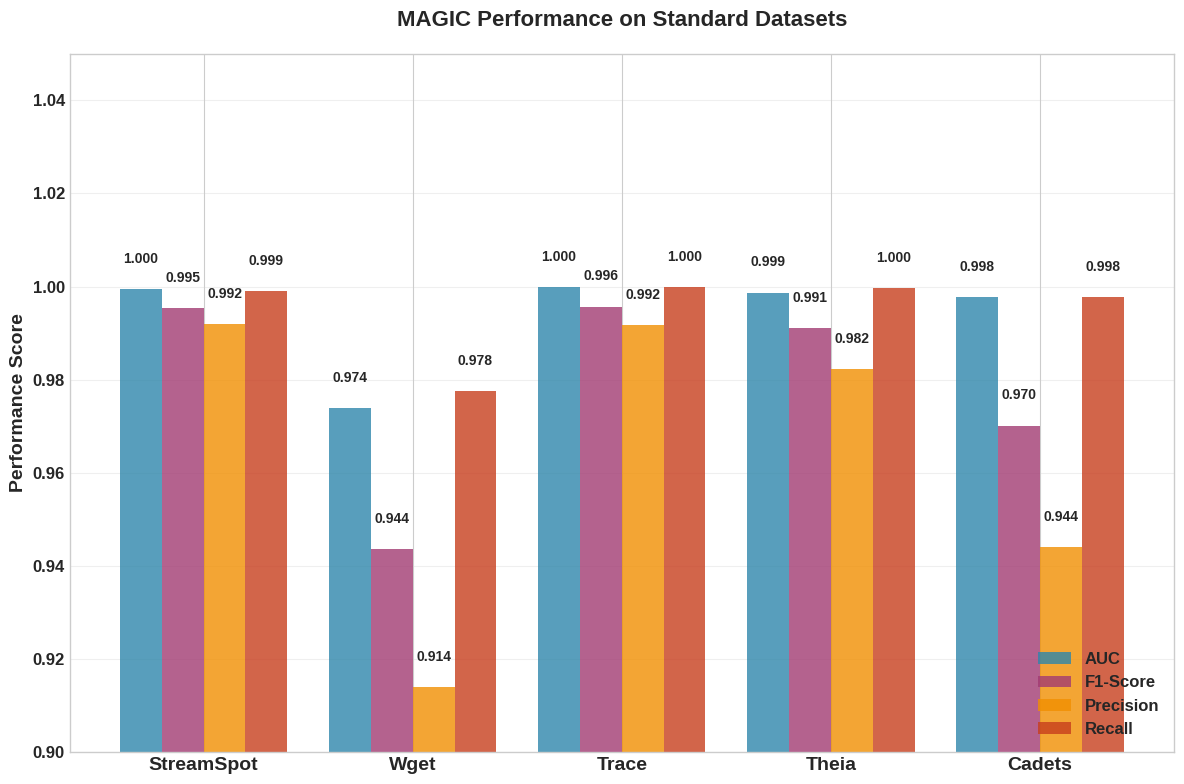
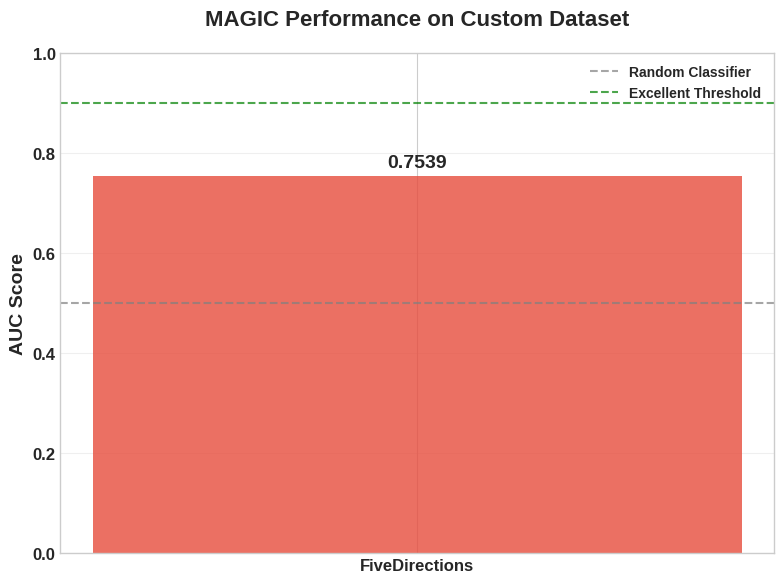
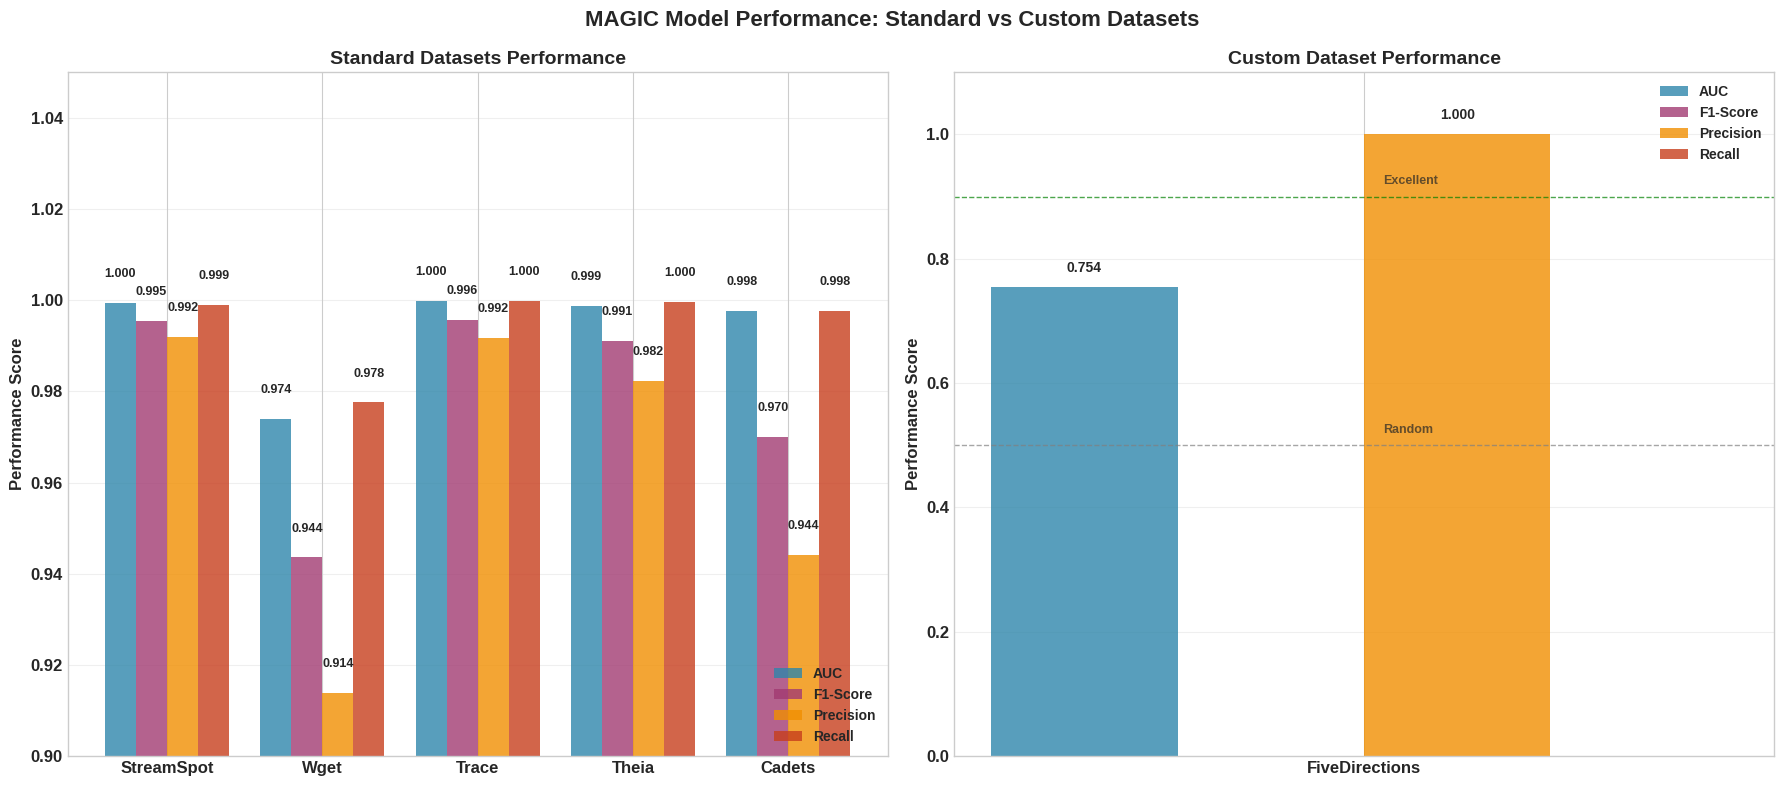

The script that saved these images, in order:
import matplotlib.pyplot as plt
import numpy as np

# Set style for better poster presentation
plt.style.use('seaborn-v0_8-whitegrid')
plt.rcParams.update({'font.size': 12, 'font.weight': 'bold'})

# Biểu đồ 1: Datasets của tác giả gốc
def plot_author_datasets():
    datasets = ['StreamSpot', 'Wget', 'Trace', 'Theia', 'Cadets']
    auc = [0.9995, 0.9739, 0.9998, 0.9987, 0.9977]
    f1 = [0.9954, 0.9436, 0.9957, 0.9911, 0.9701]
    precision = [0.9920, 0.9139, 0.9917, 0.9823, 0.9441]
    recall = [0.9990, 0.9776, 0.9998, 0.9996, 0.9977]

    x = np.arange(len(datasets))
    width = 0.2

    fig, ax = plt.subplots(figsize=(12, 8))
    
    bars1 = ax.bar(x - 1.5*width, auc, width, label='AUC', color='#2E86AB', alpha=0.8)
    bars2 = ax.bar(x - 0.5*width, f1, width, label='F1-Score', color='#A23B72', alpha=0.8)
    bars3 = ax.bar(x + 0.5*width, precision, width, label='Precision', color='#F18F01', alpha=0.8)
    bars4 = ax.bar(x + 1.5*width, recall, width, label='Recall', color='#C73E1D', alpha=0.8)

    # Thêm giá trị trên cột
    for bars in [bars1, bars2, bars3, bars4]:
        for bar in bars:
            height = bar.get_height()
            ax.text(bar.get_x() + bar.get_width()/2., height + 0.005,
                   f'{height:.3f}', ha='center', va='bottom', fontsize=10, fontweight='bold')

    ax.set_xticks(x)
    ax.set_xticklabels(datasets, fontsize=14, fontweight='bold')
    ax.set_ylabel('Performance Score', fontsize=14, fontweight='bold')
    ax.set_ylim(0.9, 1.05)
    ax.set_title('MAGIC Performance on Standard Datasets', fontsize=16, fontweight='bold', pad=20)
    ax.legend(loc='lower right', fontsize=12)
    ax.grid(axis='y', alpha=0.3)

    plt.tight_layout()
    plt.savefig('magic_author_datasets.png', dpi=300, bbox_inches='tight')
    plt.show()

# Biểu đồ 2: Dataset của bạn (FiveDirections)
def plot_custom_dataset():
    datasets = ['FiveDirections']
    auc = [0.7539]  # Từ analysis_fivedirections.txt
    
    # Nếu có thêm metrics cho FiveDirections, thêm vào đây
    # f1 = [0.xxxx]
    # precision = [0.xxxx] 
    # recall = [0.xxxx]

    fig, ax = plt.subplots(figsize=(8, 6))
    
    # Chỉ vẽ AUC nếu không có metrics khác
    bars = ax.bar(datasets, auc, color='#E74C3C', alpha=0.8, width=0.5)
    
    # Thêm giá trị
    for bar in bars:
        height = bar.get_height()
        ax.text(bar.get_x() + bar.get_width()/2., height + 0.01,
               f'{height:.4f}', ha='center', va='bottom', fontsize=14, fontweight='bold')

    ax.set_ylabel('AUC Score', fontsize=14, fontweight='bold')
    ax.set_ylim(0, 1.0)
    ax.set_title('MAGIC Performance on Custom Dataset', fontsize=16, fontweight='bold', pad=20)
    ax.grid(axis='y', alpha=0.3)

    # Thêm benchmark line
    ax.axhline(y=0.5, color='gray', linestyle='--', alpha=0.7, label='Random Classifier')
    ax.axhline(y=0.9, color='green', linestyle='--', alpha=0.7, label='Excellent Threshold')
    ax.legend(fontsize=10)

    plt.tight_layout()
    plt.savefig('magic_custom_dataset.png', dpi=300, bbox_inches='tight')
    plt.show()

# Biểu đồ so sánh tổng quan (Alternative)
def plot_comparison_summary():
    fig, (ax1, ax2) = plt.subplots(1, 2, figsize=(18, 8))
    
    # Subplot 1: Author datasets với 4 metrics
    datasets_author = ['StreamSpot', 'Wget', 'Trace', 'Theia', 'Cadets']
    auc_author = [0.9995, 0.9739, 0.9998, 0.9987, 0.9977]
    f1_author = [0.9954, 0.9436, 0.9957, 0.9911, 0.9701]
    precision_author = [0.9920, 0.9139, 0.9917, 0.9823, 0.9441]
    recall_author = [0.9990, 0.9776, 0.9998, 0.9996, 0.9977]
    
    x = np.arange(len(datasets_author))
    width = 0.2
    
    bars1 = ax1.bar(x - 1.5*width, auc_author, width, label='AUC', color='#2E86AB', alpha=0.8)
    bars2 = ax1.bar(x - 0.5*width, f1_author, width, label='F1-Score', color='#A23B72', alpha=0.8)
    bars3 = ax1.bar(x + 0.5*width, precision_author, width, label='Precision', color='#F18F01', alpha=0.8)
    bars4 = ax1.bar(x + 1.5*width, recall_author, width, label='Recall', color='#C73E1D', alpha=0.8)
    
    # Thêm giá trị trên cột cho subplot 1
    for bars in [bars1, bars2, bars3, bars4]:
        for bar in bars:
            height = bar.get_height()
            ax1.text(bar.get_x() + bar.get_width()/2., height + 0.005,
                    f'{height:.3f}', ha='center', va='bottom', fontsize=9, fontweight='bold')
    
    ax1.set_xticks(x)
    ax1.set_xticklabels(datasets_author, fontsize=12, fontweight='bold')
    ax1.set_title('Standard Datasets Performance', fontsize=14, fontweight='bold')
    ax1.set_ylabel('Performance Score', fontsize=12, fontweight='bold')
    ax1.set_ylim(0.9, 1.05)
    ax1.legend(loc='lower right', fontsize=10)
    ax1.grid(axis='y', alpha=0.3)
    
    # Subplot 2: Custom dataset với metrics có sẵn
    datasets_custom = ['FiveDirections']
    auc_custom = [0.7539]
    f1_custom = [0.0]        # Từ analysis_fivedirections.txt
    precision_custom = [1.0]  # Từ analysis_fivedirections.txt  
    recall_custom = [0.0]     # Từ analysis_fivedirections.txt
    
    x_custom = np.arange(len(datasets_custom))
    
    bars1_custom = ax2.bar(x_custom - 1.5*width, auc_custom, width, label='AUC', color='#2E86AB', alpha=0.8)
    bars2_custom = ax2.bar(x_custom - 0.5*width, f1_custom, width, label='F1-Score', color='#A23B72', alpha=0.8)
    bars3_custom = ax2.bar(x_custom + 0.5*width, precision_custom, width, label='Precision', color='#F18F01', alpha=0.8)
    bars4_custom = ax2.bar(x_custom + 1.5*width, recall_custom, width, label='Recall', color='#C73E1D', alpha=0.8)
    
    # Thêm giá trị cho subplot 2
    values_custom = [auc_custom, f1_custom, precision_custom, recall_custom]
    for bars, values in zip([bars1_custom, bars2_custom, bars3_custom, bars4_custom], values_custom):
        for bar, value in zip(bars, values):
            if value > 0.05:  # Chỉ hiển thị text nếu cột đủ cao
                ax2.text(bar.get_x() + bar.get_width()/2., bar.get_height() + 0.02,
                        f'{value:.3f}', ha='center', va='bottom', fontsize=10, fontweight='bold')
            elif value > 0:  # Cho các giá trị nhỏ, hiển thị bên cạnh
                ax2.text(bar.get_x() + bar.get_width() + 0.05, bar.get_height()/2,
                        f'{value:.3f}', ha='left', va='center', fontsize=10, fontweight='bold')
    
    ax2.set_xticks(x_custom)
    ax2.set_xticklabels(datasets_custom, fontsize=12, fontweight='bold')
    ax2.set_title('Custom Dataset Performance', fontsize=14, fontweight='bold')
    ax2.set_ylabel('Performance Score', fontsize=12, fontweight='bold')
    ax2.set_ylim(0, 1.1)
    ax2.legend(loc='upper right', fontsize=10)
    ax2.grid(axis='y', alpha=0.3)
    
    # Thêm reference lines cho custom dataset
    ax2.axhline(y=0.5, color='gray', linestyle='--', alpha=0.7, linewidth=1)
    ax2.axhline(y=0.9, color='green', linestyle='--', alpha=0.7, linewidth=1)
    
    # Thêm text cho reference lines
    ax2.text(0.02, 0.52, 'Random', fontsize=9, alpha=0.7)
    ax2.text(0.02, 0.92, 'Excellent', fontsize=9, alpha=0.7)
    
    plt.suptitle('MAGIC Model Performance: Standard vs Custom Datasets', fontsize=16, fontweight='bold')
    plt.tight_layout()
    plt.savefig('magic_performance_comparison.png', dpi=300, bbox_inches='tight')
    plt.show()

# Chạy các hàm
if __name__ == "__main__":
    print("Generating performance charts for poster...")
    
    plot_author_datasets()
    plot_custom_dataset() 
    plot_comparison_summary()
    
    print("✅ All charts generated successfully!")
    print("📊 Files saved:")
    print("   - magic_author_datasets.png")
    print("   - magic_custom_dataset.png") 
    print("   - magic_performance_comparison.png")